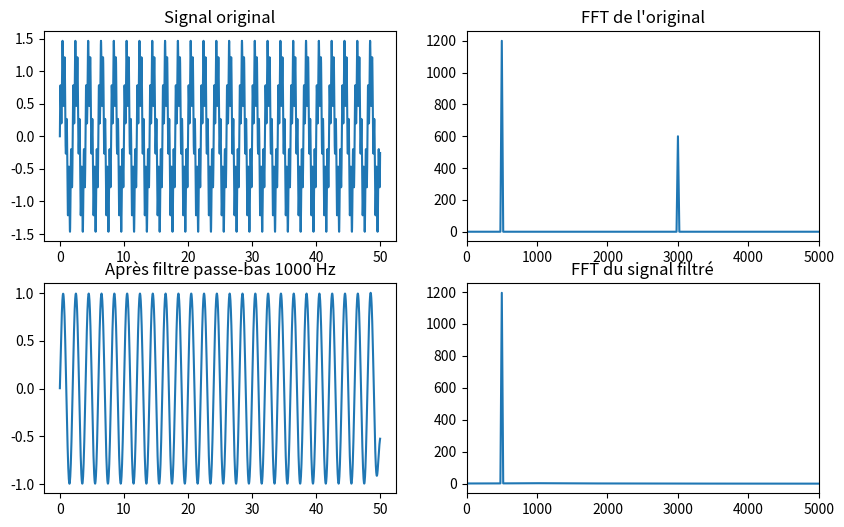

This chart was generated by the following Python code:
import numpy as np, matplotlib.pyplot as plt
from scipy.signal import butter, sosfiltfilt

fs = 48000
t = np.arange(0, 0.05, 1/fs)
x = np.sin(2*np.pi*500*t) + 0.5*np.sin(2*np.pi*3000*t)
sos = butter(4, 1000, btype="low", fs=fs, output="sos")
y = sosfiltfilt(sos, x)                                   # passe-bas à 1000 Hz

f = np.fft.rfftfreq(len(x), 1/fs)
fig, ax = plt.subplots(2, 2, figsize=(10, 6))
ax[0, 0].plot(t*1000, x);  ax[0, 0].set_title("Signal original")
ax[1, 0].plot(t*1000, y);  ax[1, 0].set_title("Après filtre passe-bas 1000 Hz")
ax[0, 1].plot(f, np.abs(np.fft.rfft(x))); ax[0, 1].set_title("FFT de l'original")
ax[1, 1].plot(f, np.abs(np.fft.rfft(y))); ax[1, 1].set_title("FFT du signal filtré")
for a in ax[:, 1]: a.set_xlim(0, 5000)
plt.show()
